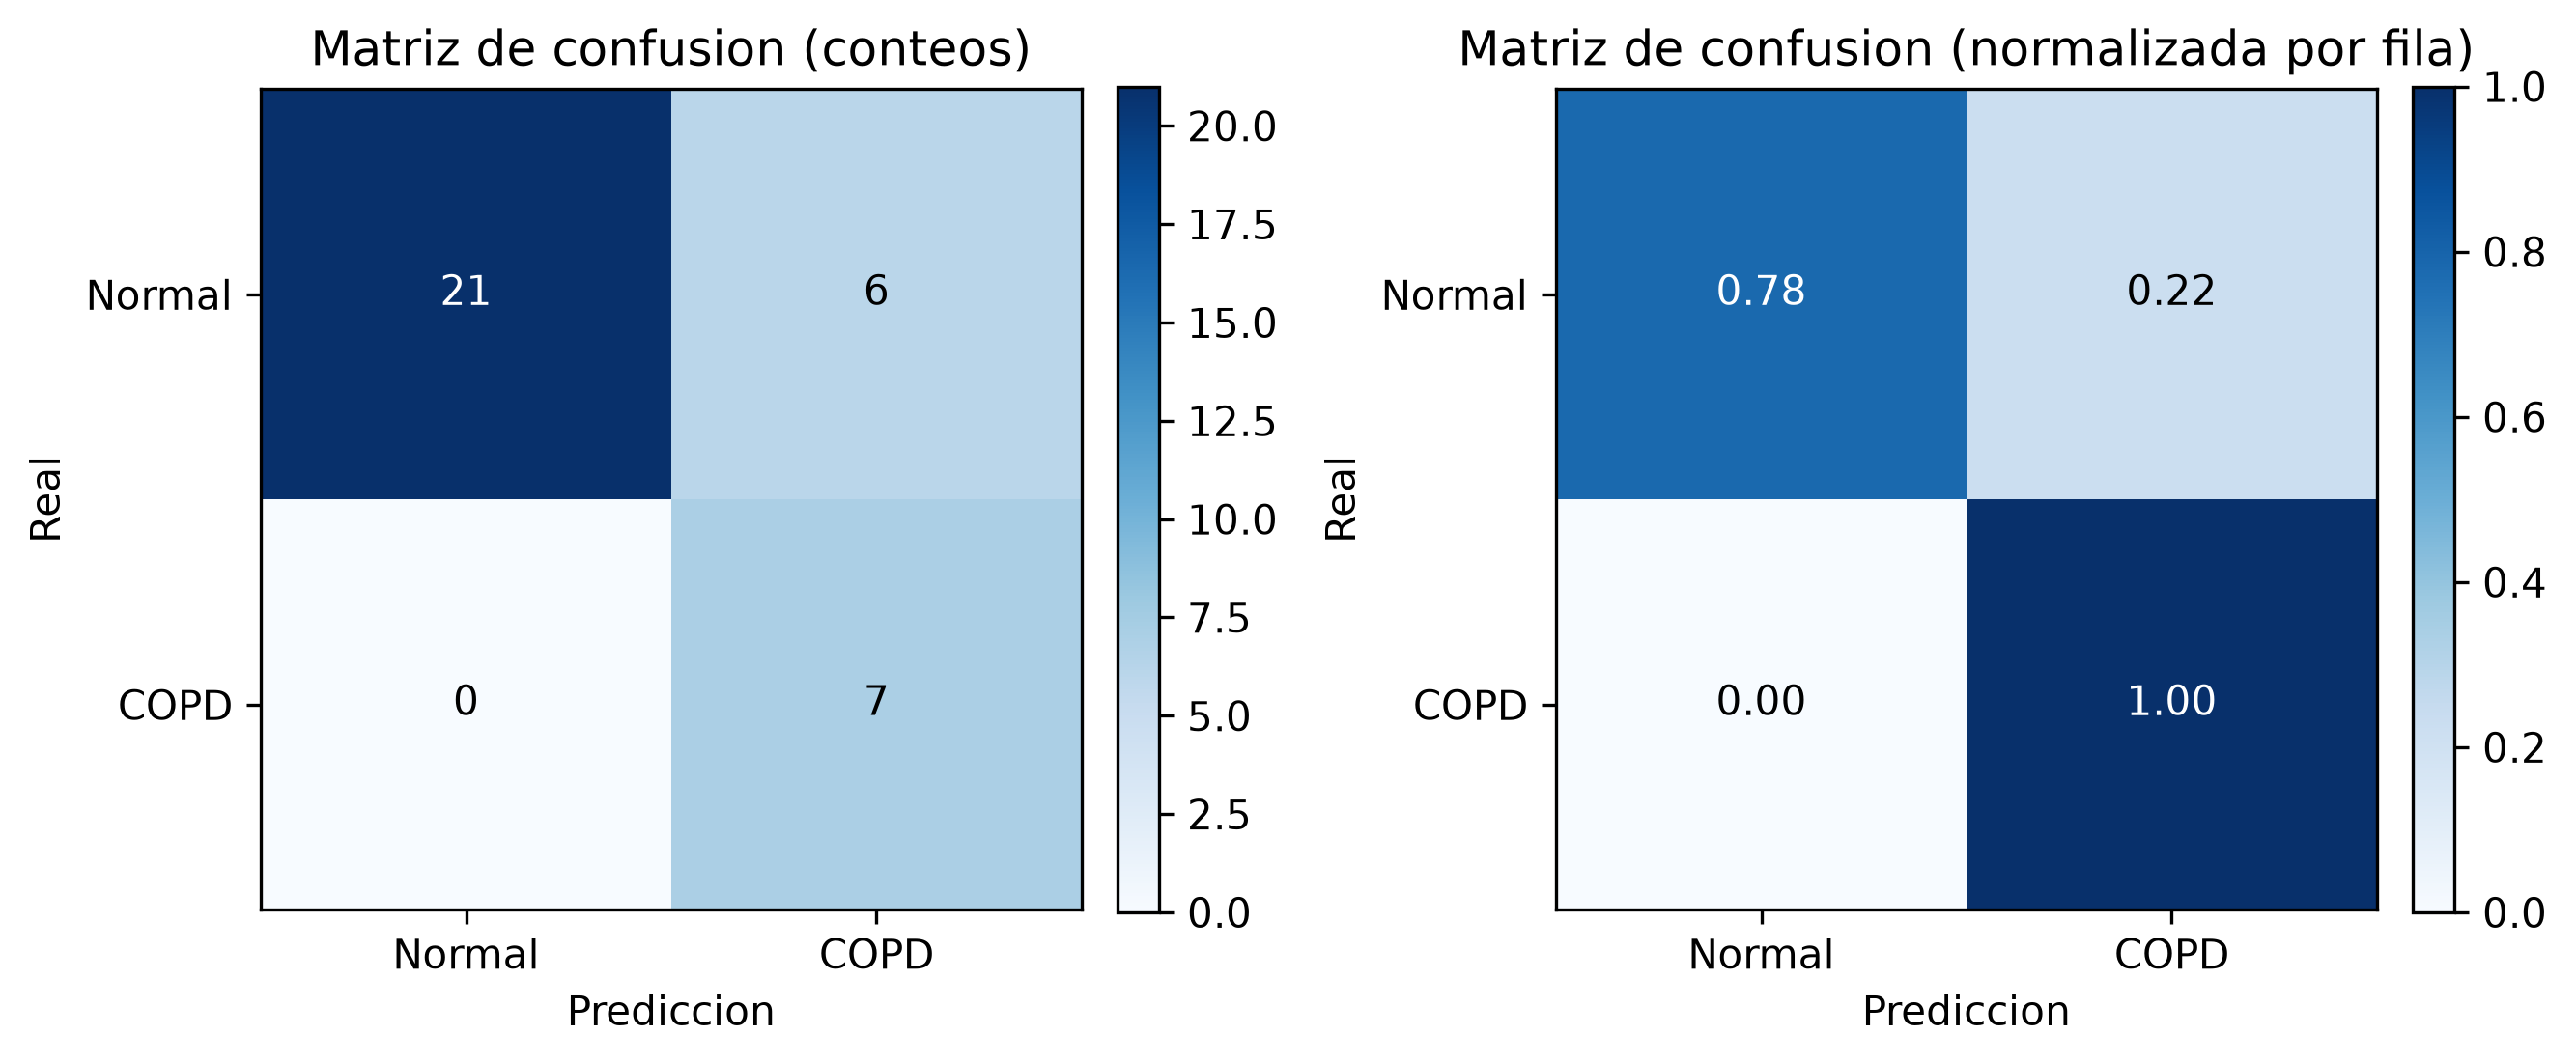

The data file committed next to this chart (first rows):
, predicho_Normal, predicho_COPD
real_Normal, 21, 6
real_COPD, 0, 7
